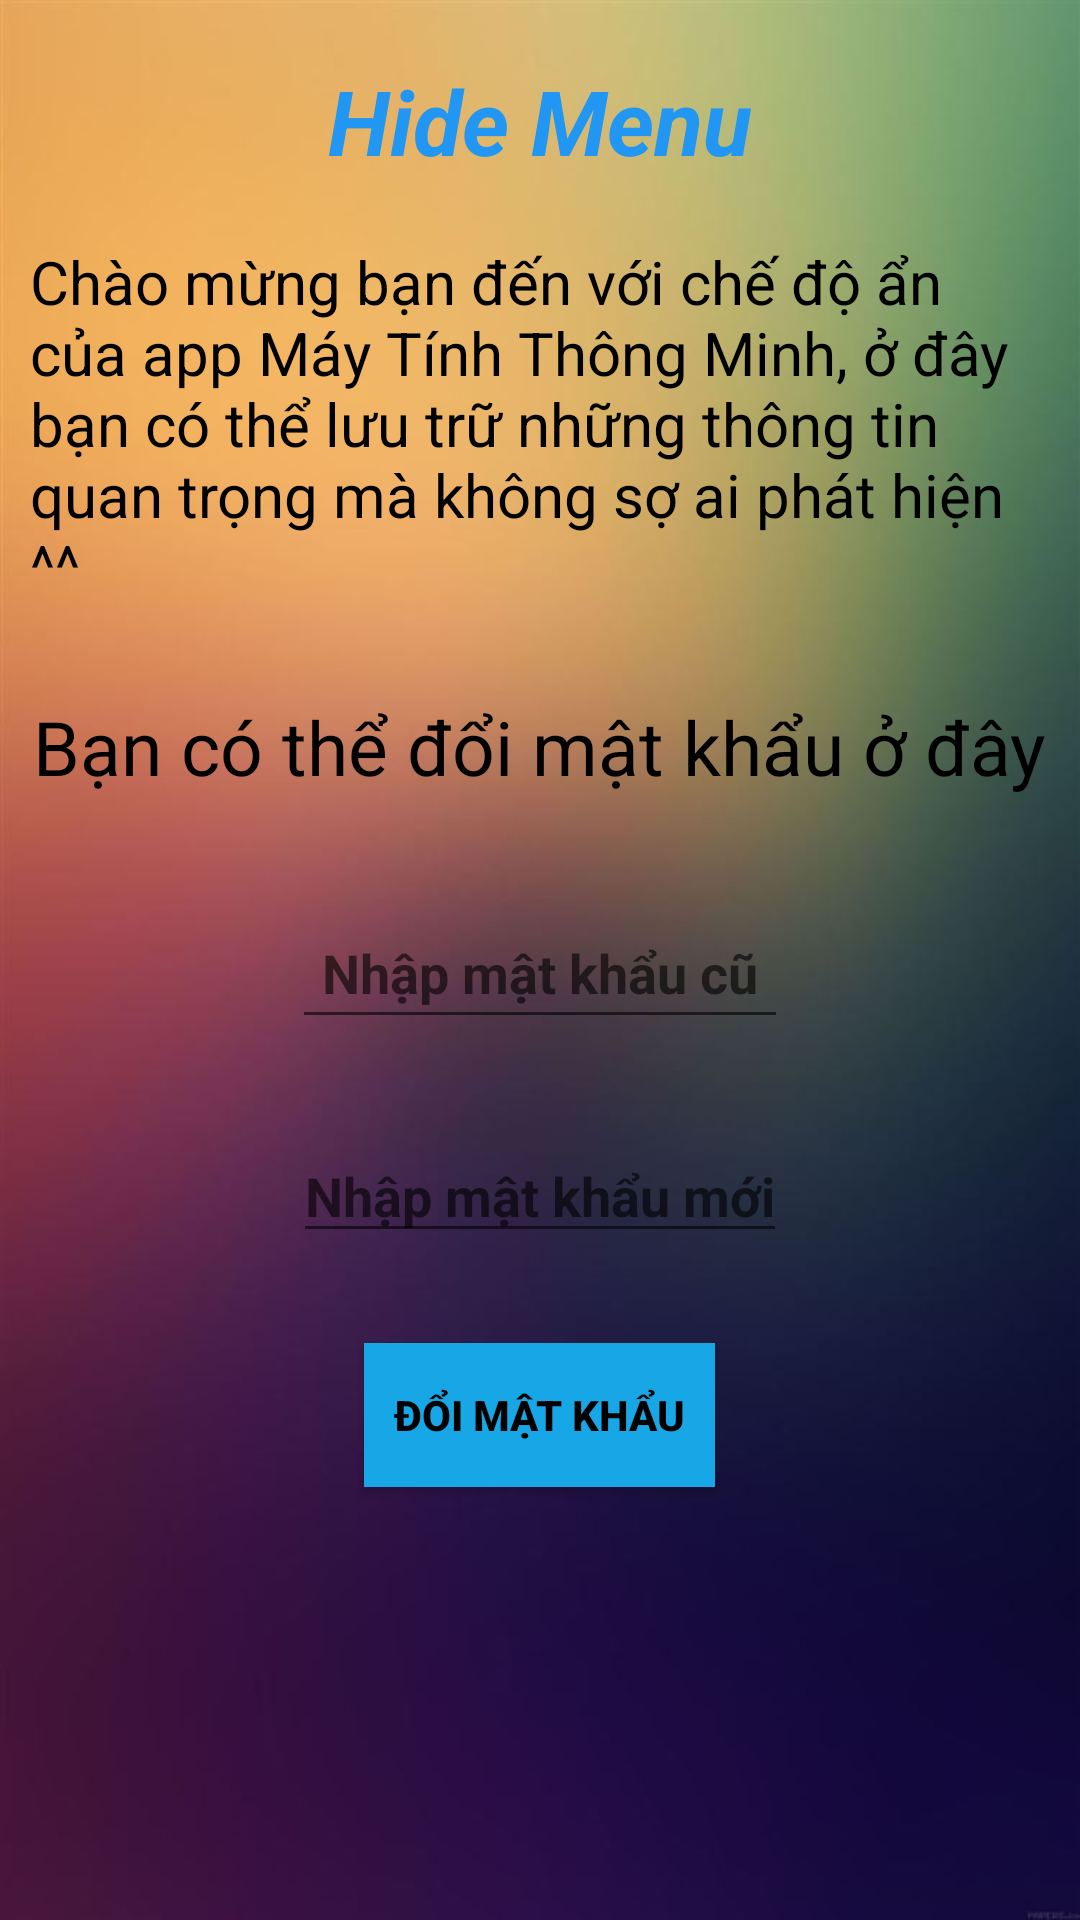

The Android layout XML behind this screen, and the referenced resources:
<!-- AndroidManifest.xml: application theme Theme.Buoi2 -->
<!-- res/layout/activity_hide_menu.xml -->
<?xml version="1.0" encoding="utf-8"?>
<RelativeLayout xmlns:android="http://schemas.android.com/apk/res/android"
    xmlns:tools="http://schemas.android.com/tools"
    android:layout_width="match_parent"
    android:layout_height="match_parent"
    android:background="@drawable/bg"
    tools:context=".HideMenu">

    <TextView
        android:id="@+id/tv_hideMenu"
        android:text="Hide Menu"
        android:textSize="30sp"
        android:textColor="#2196F3"
        android:textStyle="italic|bold"
        android:layout_centerHorizontal="true"
        android:layout_marginTop="20dp"
        android:layout_width="wrap_content"
        android:layout_height="wrap_content"/>
    <TextView
        android:id="@+id/tv_intro"
        android:layout_below="@id/tv_hideMenu"
        android:text="Chào mừng bạn đến với chế độ ẩn của app Máy Tính Thông Minh, ở đây bạn có thể lưu trữ những thông tin quan trọng mà không sợ ai phát hiện ^^"
        android:textSize="20sp"
        android:textColor="@color/black"
        android:layout_marginStart="10dp"
        android:layout_marginEnd="10dp"
        android:layout_marginTop="20dp"
        android:layout_width="wrap_content"
        android:layout_height="wrap_content"/>

    <EditText
        android:id="@+id/edt_passOld"
        android:layout_centerHorizontal="true"
        android:layout_below="@id/tv_intro"
        android:layout_marginTop="100dp"
        android:hint="Nhập mật khẩu cũ"
        android:padding="10dp"
        android:textStyle="bold"
        android:textColor="@color/black"
        android:layout_width="wrap_content"
        android:layout_height="wrap_content"/>

    <EditText
        android:id="@+id/edt_passNew"
        android:layout_below="@id/edt_passOld"
        android:hint="Nhập mật khẩu mới"
        android:layout_centerHorizontal="true"
        android:layout_marginTop="30dp"
        android:textStyle="bold"
        android:layout_width="wrap_content"
        android:layout_height="wrap_content"/>

    <Button
        android:id="@+id/btn_doiMatKhau"
        android:layout_below="@id/edt_passNew"
        android:layout_centerHorizontal="true"
        android:layout_marginTop="30dp"
        android:textColor="@color/black"
        android:text="Đổi mật khẩu"
        android:textStyle="bold"
        android:padding="10dp"
        android:background="#17A6E6"
        android:layout_width="wrap_content"
        android:layout_height="wrap_content"/>

    <TextView
        android:id="@+id/tv_doiMatKhau"
        android:textSize="25sp"
        android:layout_centerHorizontal="true"
        android:text="Bạn có thể đổi mật khẩu ở đây"
        android:textColor="@color/black"
        android:layout_marginTop="30dp"
        android:layout_below="@id/tv_intro"
        android:layout_width="wrap_content"
        android:layout_height="wrap_content"/>

    <ImageButton
        android:background="@drawable/icons8_arrow_right_64"
        android:id="@+id/img_btn_goto"
        android:layout_below="@id/btn_doiMatKhau"
        android:layout_centerHorizontal="true"
        android:layout_marginTop="30dp"
        android:layout_width="wrap_content"
        android:layout_height="wrap_content"/>


</RelativeLayout>
<!-- resources referenced by this layout -->
<resources>
  <!-- drawable bg: jpg bitmap (drawable, 26786 bytes) -->
  <style name="Theme.Buoi2" parent="Base.Theme.Buoi2" />
  <style name="Base.Theme.Buoi2" parent="Theme.AppCompat.Light.DarkActionBar">
          
          
      </style>
  <!-- not gathered from this repository: default colours our renderer supplied (Android Studio template values) -->
  <color name="black">#FF000000</color>
</resources>
